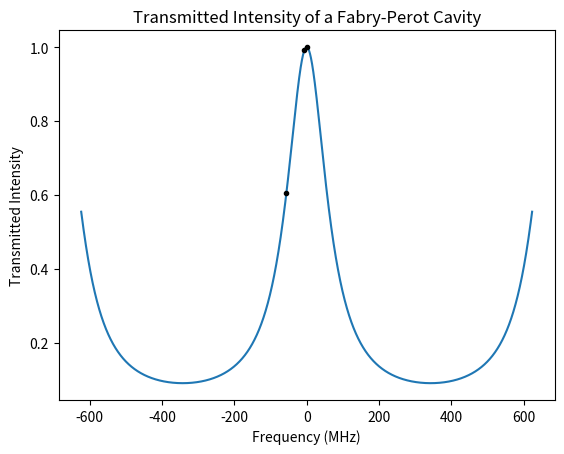

The script that saved this image:
# import the required libraries
import matplotlib.pyplot as plt
import numpy as np
import sys


def Tnm(F,g): # Transmission of TEM modes
  return 1/(1+(2*F/np.pi)**2*np.sin(i*np.arccos(np.sqrt(g)))**2)

def Airy(F,f, L): # Transmission of sidebands (F=finesse, f=frequency), as a function of frequency
  return 1/(1+(2*F/np.pi)**2*np.sin(2*np.pi*f*L/c)**2)

# Constants
c=2.99792e8  # speed of light
carrier=1064e-9 # Carrier wavelength
f=c/carrier
fm=[6e6, 56e6] #SB frequencies
sidebands_trans_min=0.6 # Minimum transmission for the higher fm
R1 = 0.99; T1=np.sqrt(1-R1) # mirror 1
R2 = 0.99; T2=np.sqrt(1-R2) # mirror 2
n=1.1 # index of cavity
TEM_limit=0.01 # Max transmission allowed for higher order TEM modes


## Limits for F
F_min=5 # Minimum finesse of the cavity for now. Will be higher when computing the required attenuation factor of higher modes
losses_max=1/100 #Maximum finesse, from losses limits
P=10/1000000
F_max=np.pi*losses_max/(4*P)


## Limits for R
g=0.9 #a calculer grace aux conditions provenants du taux dattenuation souhaite pour les modes superieurs


## Limits for L 
# Sidebands transmission
Fl_min=np.sqrt(((1-sidebands_trans_min)*c**2)/(16*sidebands_trans_min*fm[1]**2))
L_min=Fl_min/F_max; L_max=Fl_min/F_min
print("L min (mm)=", L_min*10**3)
print("L max (mm)=", L_max*10**3)

# Carrier transmission, find the possibilities between L_min and L_max
Ls=[]
q=np.ceil((2*L_min/carrier)-(1/2)-(np.arccos(np.sqrt(g))/np.pi)) # find minimum value
L_poss=(carrier/2)*(q+1/2+np.arccos(np.sqrt(g))/np.pi)
while L_poss<L_max: # loop all the possibilities until L_max
  Ls.append(L_poss)
  q+=1
  L_poss=(carrier/2)*(q+1/2+np.arccos(np.sqrt(g))/np.pi)
print("Number of posibilities: ",  len(Ls))
L=Ls[len(Ls)-1] #We keep the bigger one for now
print("L (mm)=", L*10**3)

T=[]
for i in range(len(fm)):
    T.append(1/(1+(2*F_min/np.pi)**2*np.sin(2*np.pi*fm[i]*L/c)**2))
print("Transmission of the SB:",T)


#Transmission higher order T modes (carrier and sidebands?) aller jusqua ordre m+n=10
TEM=[]
nm_max=10
rhol=200*10**(-6) # max determinable a partir des conditions sur la transmission des modes d'ordre sup
w0=(carrier/n*np.pi)*np.sqrt(rhol)
fsep=c/(2*np.pi*n)*(1/np.sqrt(rhol))
print(fsep/10**6)
for i in range(nm_max+1):
    TEM.append(1/(1+(2*F_max/np.pi)**2*np.sin(i*np.arccos(np.sqrt(g)))**2))
print("Transmission of the TEM modes:",TEM)

#Plotting transmission(frequency)
fsr = c/(2*n*L) # free spectral range
f_range = np.linspace(-1*fsr, +1*fsr, 10000) # frequency range prbleme si on centre sur f?
Tcav_carrier=1/(1+(2*F_min/np.pi)**2*np.sin(2*np.pi*f_range*L/c)**2)

k=2*np.pi*f/c
print("FSR (MHz)=",fsr*10**-6)
plt.plot(f_range/1e6, Airy(F_min,f_range,L))
plt.plot(0/1e6, 1, '.', color='black')
plt.plot((-6e6)/1e6, T [0], '.', color='black')
plt.plot((-56e6)/1e6, T [1], '.', color='black')
#print(f[np.where(np.max(I))]-c/carrier)
plt.xlabel('Frequency (MHz)')
plt.ylabel('Transmitted Intensity')
plt.title('Transmitted Intensity of a Fabry-Perot Cavity')
plt.show()




